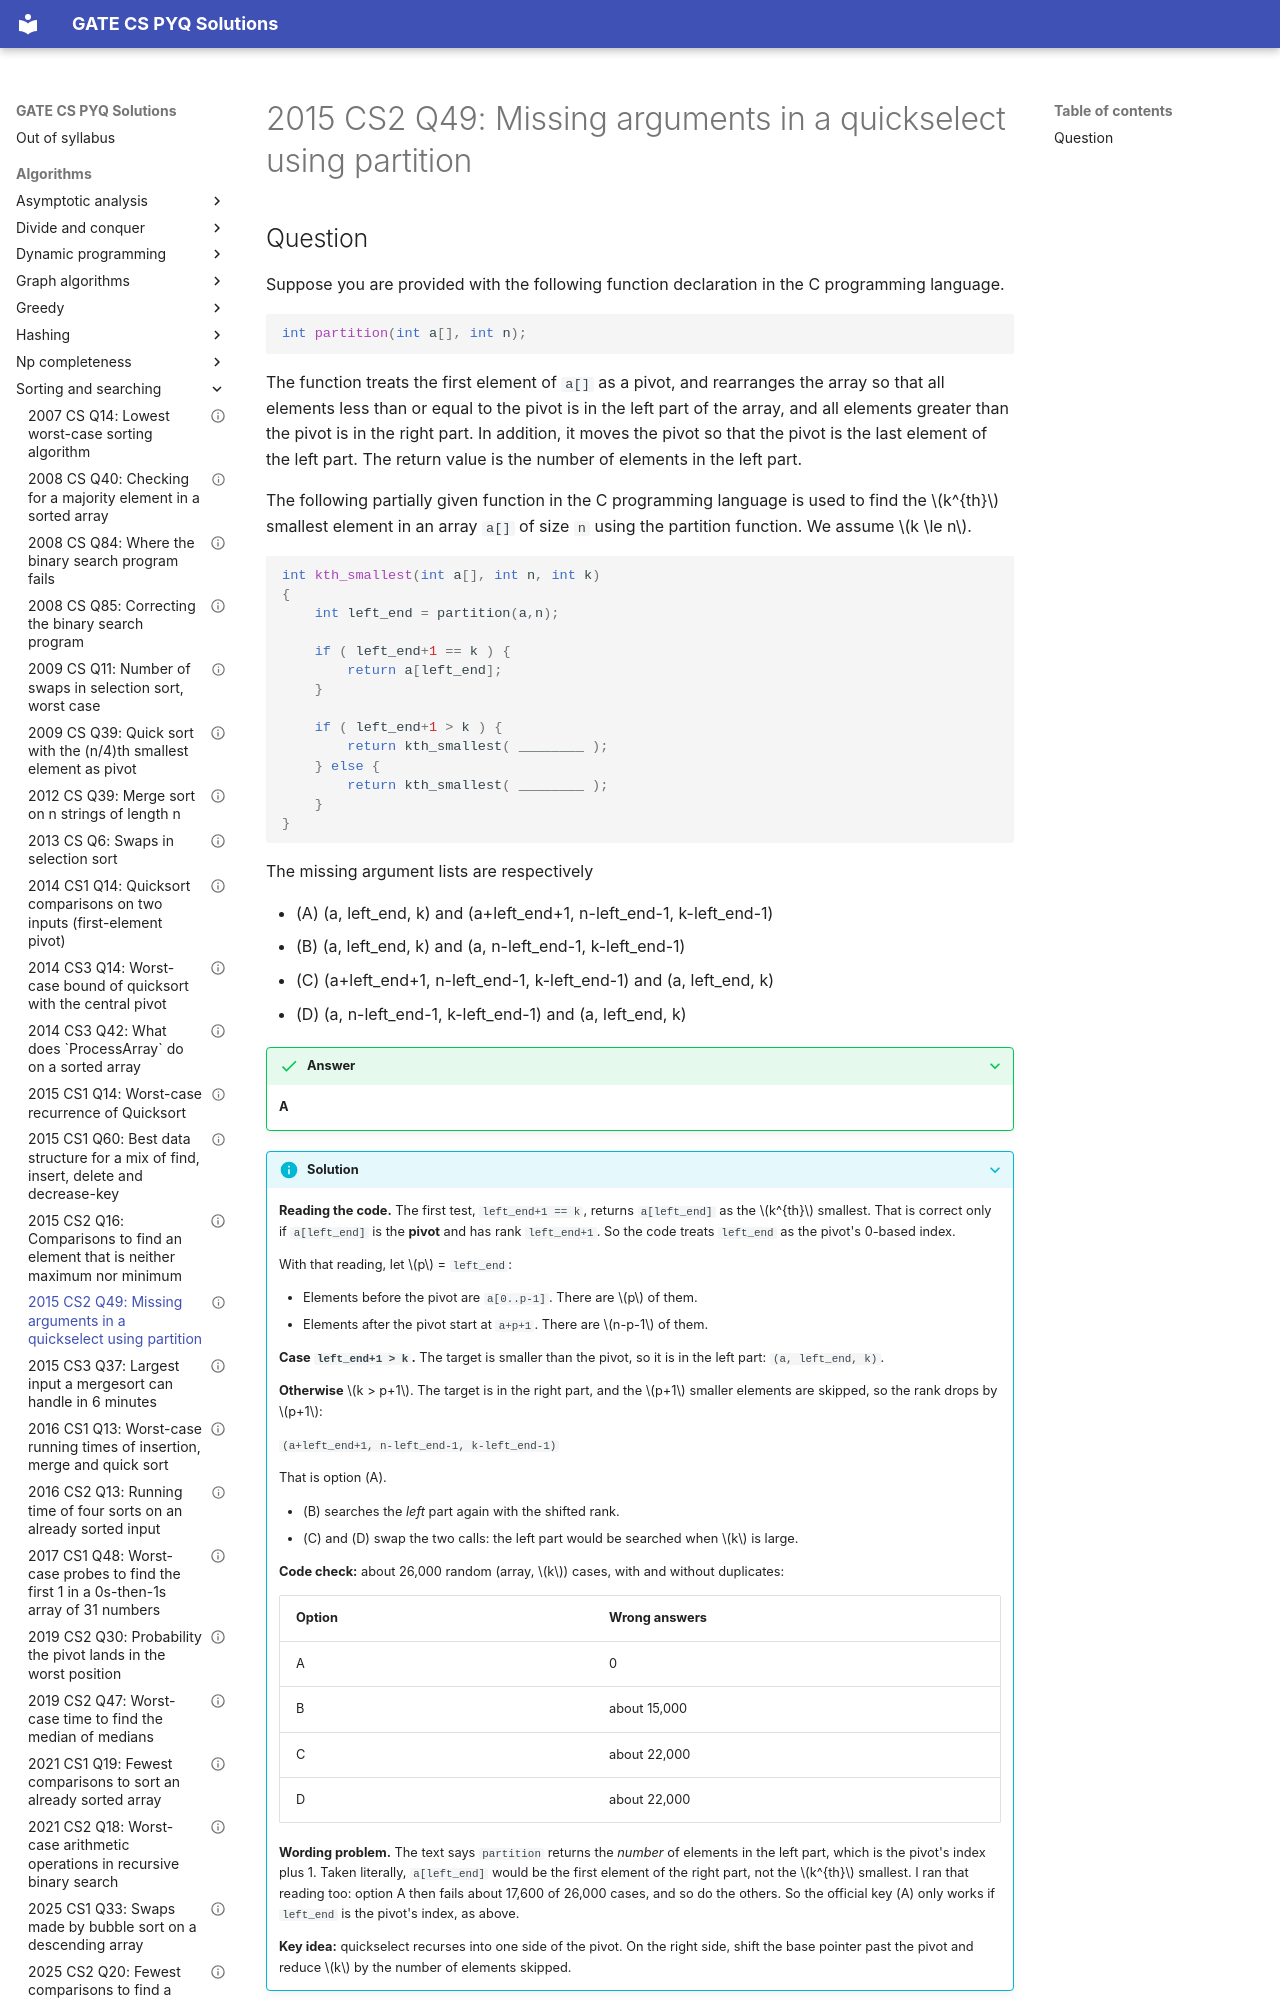

repository: saheenusman/GATE-PYQs · page: algorithms/sorting-and-searching/2015-set2-q49/index.html · generator: mkdocs

---
title: "2015 CS2 Q49: Missing arguments in a quickselect using partition"
year: 2015
set: 2
paper: CS2
q_no: 49
subject: algorithms
topic: sorting-and-searching
also: [divide-and-conquer]
marks: 2
type: MCQ
official_answer: "A"
status: verified
---

# 2015 CS2 Q49: Missing arguments in a quickselect using partition
